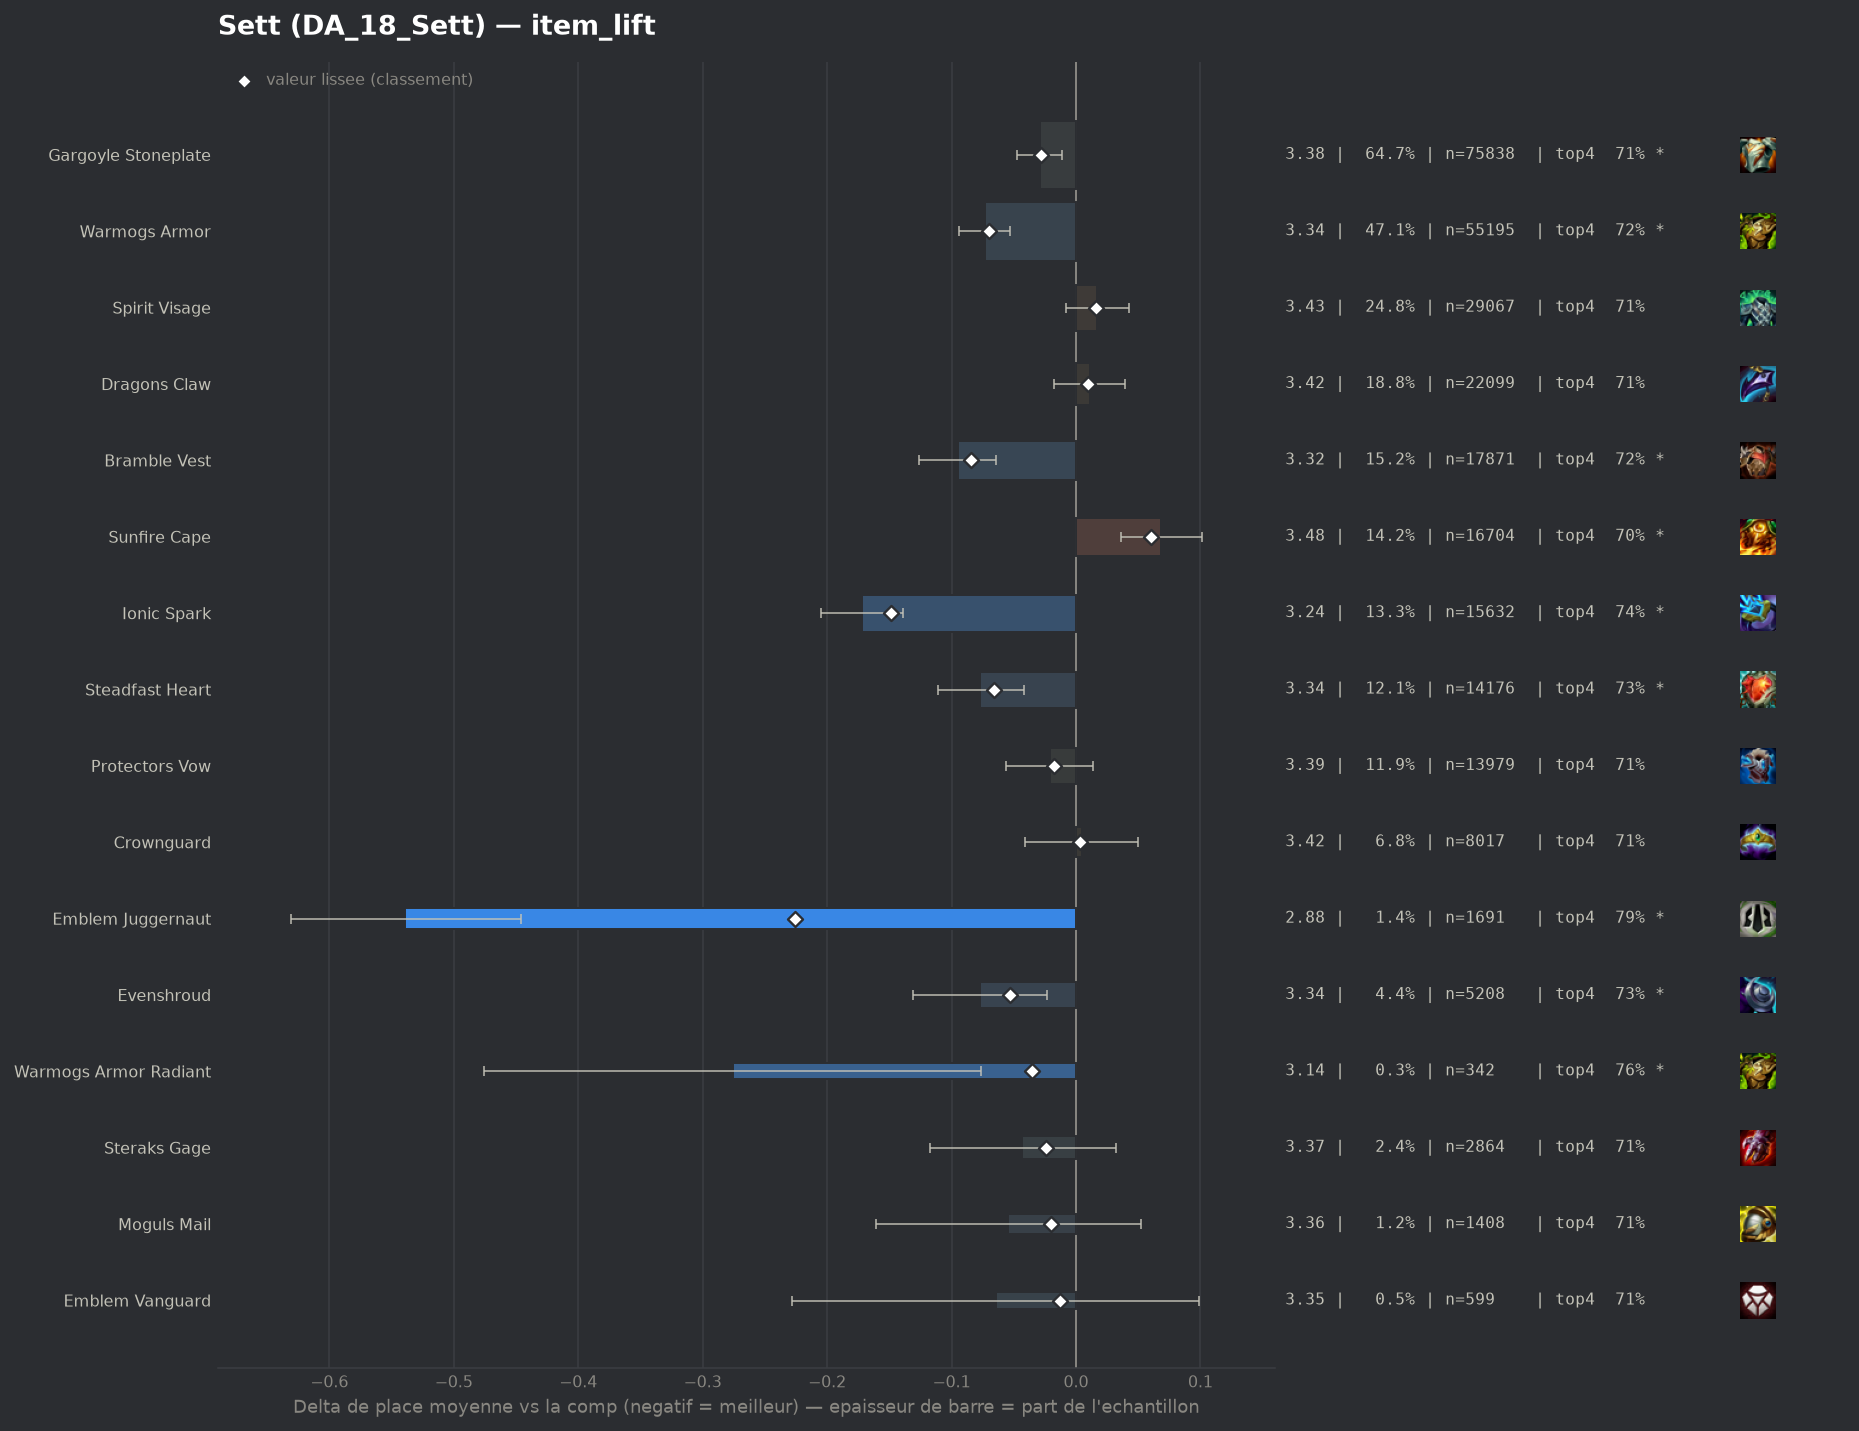

Values plotted in this chart, from the file beside it:
group, label, n, share, avg_place, shrunk_avg, score, d_avg, d_avg_pess, impact, d_top4, win, top2, top4, sd, z, p, significant
pepite, Emblem Juggernaut, 1691, 0.01442, 2.875, 3.188, -0.226, -0.539, -0.446, 0.0033, 0.0835, 0.3229, 0.5435, 0.7907, 1.928, -11.4, 0.0, True
populaire, Ionic Spark, 15632, 0.1333, 3.241, 3.264, -0.149, -0.172, -0.139, 0.0199, 0.0296, 0.2387, 0.4404, 0.7368, 1.959, -10.27, 0.0, True
populaire, Bramble Vest, 17871, 0.1524, 3.318, 3.329, -0.084, -0.095, -0.064, 0.0128, 0.0178, 0.2203, 0.4228, 0.725, 1.968, -6.02, 0.0, True
populaire, Warmogs Armor, 55195, 0.4708, 3.34, 3.343, -0.07, -0.073, -0.053, 0.0332, 0.0134, 0.2231, 0.4194, 0.7206, 1.989, -7.14, 0.0, True
populaire, Steadfast Heart, 14176, 0.1209, 3.336, 3.347, -0.066, -0.077, -0.042, 0.008, 0.0189, 0.2152, 0.4165, 0.7261, 1.968, -4.38, 1e-05, True
pepite, Evenshroud, 5208, 0.04442, 3.336, 3.36, -0.053, -0.077, -0.023, 0.0024, 0.02, 0.2083, 0.4111, 0.7272, 1.953, -2.77, 0.00552, True
pepite, Warmogs Armor Radiant, 342, 0.002917, 3.137, 3.378, -0.035, -0.276, -0.076, 0.0001, 0.053, 0.2251, 0.4795, 0.7602, 1.883, -2.7, 0.00684, True
populaire, Gargoyle Stoneplate, 75838, 0.6469, 3.384, 3.385, -0.028, -0.029, -0.011, 0.0181, 0.0035, 0.2176, 0.4119, 0.7107, 2.003, -3.09, 0.00197, True
pepite, Steraks Gage, 2864, 0.02443, 3.37, 3.39, -0.024, -0.043, 0.0, 0.0006, -0.0001, 0.2252, 0.4159, 0.7071, 2.006, -1.13, 0.2596, False
pepite, Moguls Mail, 1408, 0.01201, 3.359, 3.393, -0.02, -0.055, 0.0, 0.0002, 0.0073, 0.233, 0.4212, 0.7145, 2.031, -1.0, 0.3161, False
populaire, Protectors Vow, 13979, 0.1192, 3.392, 3.395, -0.018, -0.021, 0.0, 0.0022, 0.0036, 0.2107, 0.4092, 0.7108, 1.993, -1.2, 0.2297, False
pepite, Emblem Vanguard, 599, 0.005109, 3.349, 3.4, -0.013, -0.064, 0.0, 0.0001, 0.0007, 0.2421, 0.4257, 0.7078, 2.041, -0.77, 0.4416, False
, Gargoyle Stoneplate Radiant, 179, 0.001527, 3.352, 3.409, -0.004, -0.061, 0.0, 0.0, 0.0191, 0.2179, 0.3799, 0.7263, 1.953, -0.42, 0.6749, False
, Emblem Sprykin, 207, 0.001766, 3.406, 3.413, -0.001, -0.007, 0.0, 0.0, 0.0126, 0.1836, 0.3913, 0.7198, 1.896, -0.06, 0.955, False
, Dragons Claw Radiant, 64, 0.0005459, 3.422, 3.413, 0.0, 0.009, 0.0, -0.0, 0.0116, 0.1562, 0.375, 0.7188, 1.757, 0.04, 0.9686, False
, Spirit Visage Radiant, 70, 0.0005971, 3.443, 3.414, 0.001, 0.03, 0.0, -0.0, 0.0214, 0.1857, 0.4429, 0.7286, 2.102, 0.12, 0.9062, False
populaire, Crownguard, 8017, 0.06838, 3.418, 3.417, 0.003, 0.005, 0.0, -0.0002, -0.0009, 0.2083, 0.4034, 0.7062, 2.005, 0.19, 0.8457, False
, Emblem Defender, 484, 0.004128, 3.457, 3.421, 0.007, 0.043, 0.0, -0.0, 0.0036, 0.1921, 0.3905, 0.7107, 1.982, 0.48, 0.631, False
, Emblem Spellweaver, 56, 0.0004776, 3.75, 3.421, 0.008, 0.337, 0.0, -0.0, -0.0822, 0.1607, 0.3214, 0.625, 1.957, 1.29, 0.198, False
populaire, Dragons Claw, 22099, 0.1885, 3.424, 3.423, 0.01, 0.011, 0.0, -0.0018, -0.0008, 0.2049, 0.3966, 0.7064, 1.981, 0.74, 0.4594, False
, Artifact Talisman Of Ascension, 61, 0.0005203, 3.852, 3.424, 0.011, 0.439, 0.0, -0.0, -0.1006, 0.1803, 0.3279, 0.6066, 2.103, 1.63, 0.1029, False
, Void Gauntlet, 460, 0.003924, 3.485, 3.425, 0.012, 0.072, 0.0, -0.0, -0.0355, 0.213, 0.4087, 0.6717, 2.061, 0.74, 0.4575, False
populaire, Spirit Visage, 29067, 0.2479, 3.431, 3.429, 0.016, 0.017, 0.0, -0.004, -0.0015, 0.2045, 0.398, 0.7057, 1.992, 1.34, 0.1814, False
, Emblem Elderwood, 270, 0.002303, 3.567, 3.429, 0.016, 0.153, 0.0, -0.0, -0.0294, 0.1889, 0.3667, 0.6778, 1.998, 1.26, 0.2076, False
, Hullcrusher, 303, 0.002584, 3.634, 3.438, 0.025, 0.22, 0.0, -0.0001, -0.0537, 0.1848, 0.3663, 0.6535, 2.027, 1.89, 0.05862, False
, Aegis Of Dawn, 486, 0.004145, 3.617, 3.448, 0.035, 0.204, 0.022, -0.0001, -0.0385, 0.1708, 0.3745, 0.6687, 2.045, 2.2, 0.02815, True
, Emblem Blackthorn, 141, 0.001203, 4.05, 3.449, 0.036, 0.636, 0.289, -0.0, -0.1256, 0.1348, 0.2837, 0.5816, 2.105, 3.59, 0.00033, True
, Titans Resolve, 577, 0.004921, 3.608, 3.452, 0.039, 0.195, 0.031, -0.0002, -0.0209, 0.1542, 0.3605, 0.6863, 2.011, 2.32, 0.0201, True
, The Indomitable, 1050, 0.008956, 3.553, 3.457, 0.043, 0.14, 0.013, -0.0004, -0.0186, 0.2086, 0.3876, 0.6886, 2.094, 2.16, 0.03087, True
, Component Needlessly Large Rod, 54, 0.0004606, 5.333, 3.456, 0.043, 1.92, 1.374, -0.0, -0.4109, 0.0556, 0.1296, 0.2963, 2.046, 6.9, 0.0, True
, Bloodthirster, 381, 0.00325, 3.761, 3.462, 0.049, 0.348, 0.144, -0.0002, -0.051, 0.1522, 0.3281, 0.6562, 2.029, 3.34, 0.00083, True
, Lightshield Crest, 788, 0.006721, 3.637, 3.47, 0.056, 0.224, 0.08, -0.0004, -0.0486, 0.1827, 0.3668, 0.6586, 2.051, 3.05, 0.00227, True
populaire, Sunfire Cape, 16704, 0.1425, 3.482, 3.473, 0.06, 0.068, 0.036, -0.0085, -0.0098, 0.1939, 0.3845, 0.6974, 1.984, 4.16, 3e-05, True
, Aegis Of Dusk, 516, 0.004401, 3.771, 3.478, 0.065, 0.358, 0.184, -0.0003, -0.058, 0.157, 0.312, 0.6492, 2.008, 4.04, 5e-05, True
, Adaptive Helm, 5111, 0.04359, 3.517, 3.485, 0.071, 0.104, 0.047, -0.0031, -0.0257, 0.1951, 0.3915, 0.6815, 2.033, 3.59, 0.00034, True
, Component Negatron Cloak, 534, 0.004555, 4.83, 3.676, 0.263, 1.416, 1.233, -0.0012, -0.2877, 0.0936, 0.1854, 0.4195, 2.162, 15.11, 0.0, True
, Component Chain Vest, 544, 0.00464, 4.971, 3.707, 0.293, 1.557, 1.379, -0.0014, -0.3285, 0.0699, 0.1673, 0.3787, 2.123, 17.08, 0.0, True
, Component Giants Belt, 916, 0.007813, 4.749, 3.788, 0.375, 1.336, 1.193, -0.0029, -0.2782, 0.1037, 0.2074, 0.429, 2.197, 18.34, 0.0, True
